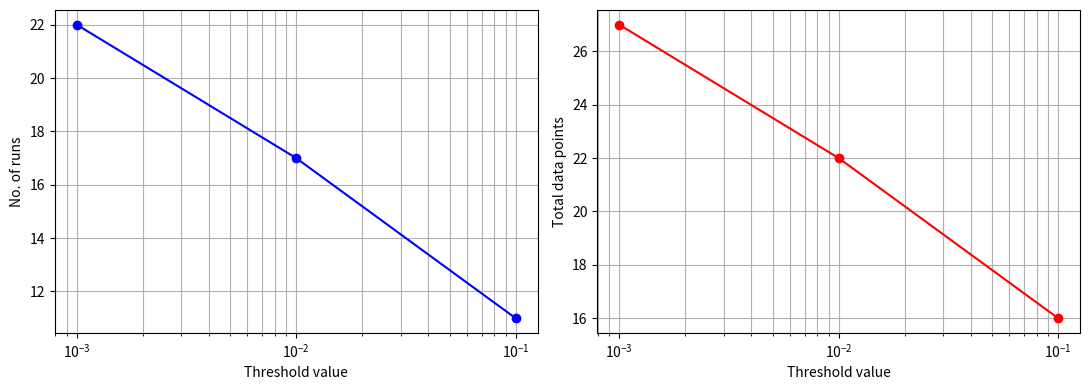

Write Python code to recreate this figure.
import numpy as np
import matplotlib.pyplot as plt


var_list = [1.00E-01,1.00E-02,1.00E-03]
run_time_list = [11,17,22]
data_points = [16,22,27]

fig, axes = plt.subplots(1, 2,figsize=(11,4))    
axes[0].plot(var_list,run_time_list,'b-o')
axes[0].set_xlabel('Threshold value')
axes[0].set_ylabel('No. of runs')
axes[0].set_xscale('log')
axes[0].grid(True,which="both")

axes[1].plot(var_list,data_points, 'r-o')
axes[1].set_xlabel('Threshold value')
axes[1].set_ylabel('Total data points')
axes[1].set_xscale('log')
axes[1].grid(True,which="both")

plt.tight_layout()
fig.show()
print()